Run: headless pygame with SDL's dummy video driver; simulated clock (each Clock.tick advances the game by its frame time, no real sleeping); random seed 0; keys injected as events and as key.get_pressed() state; no mouse input.
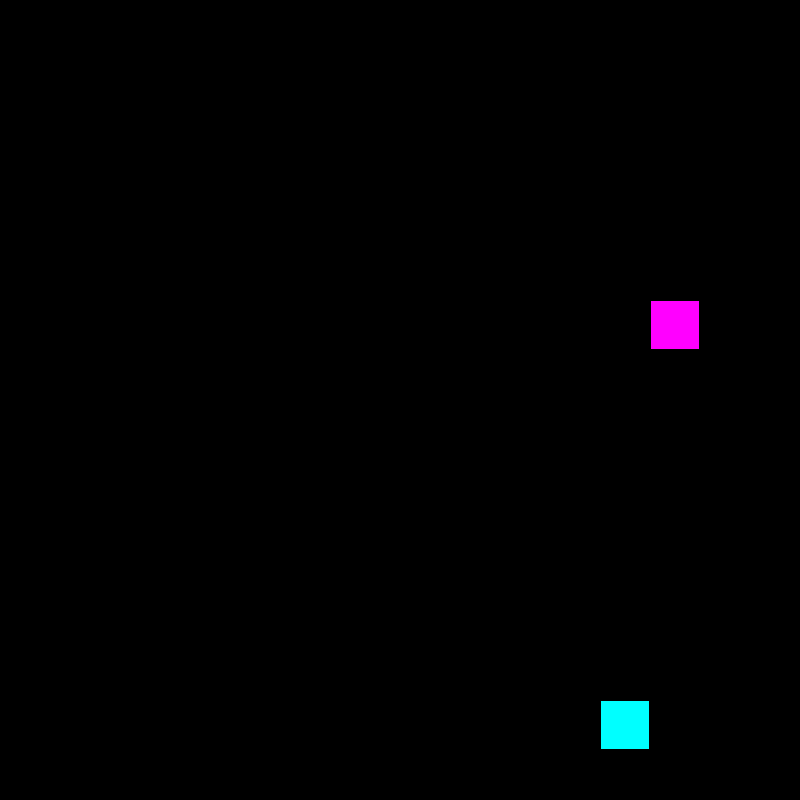
Frame 1 of 4 · flips 1–60 · no input
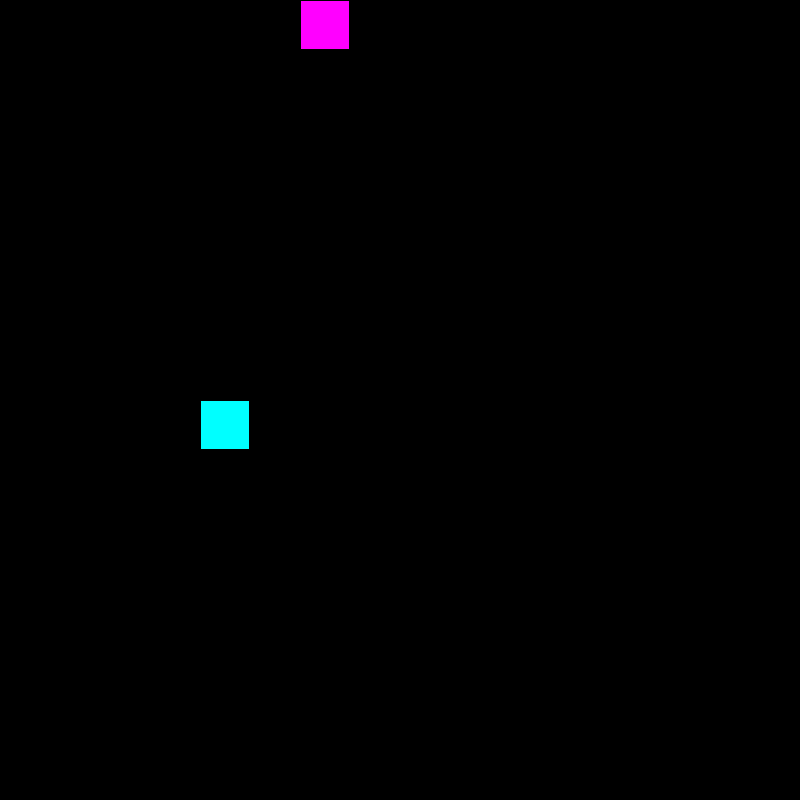
Frame 2 of 4 · flips 61–180 · tapped SPACE, RETURN · held RIGHT (→), D
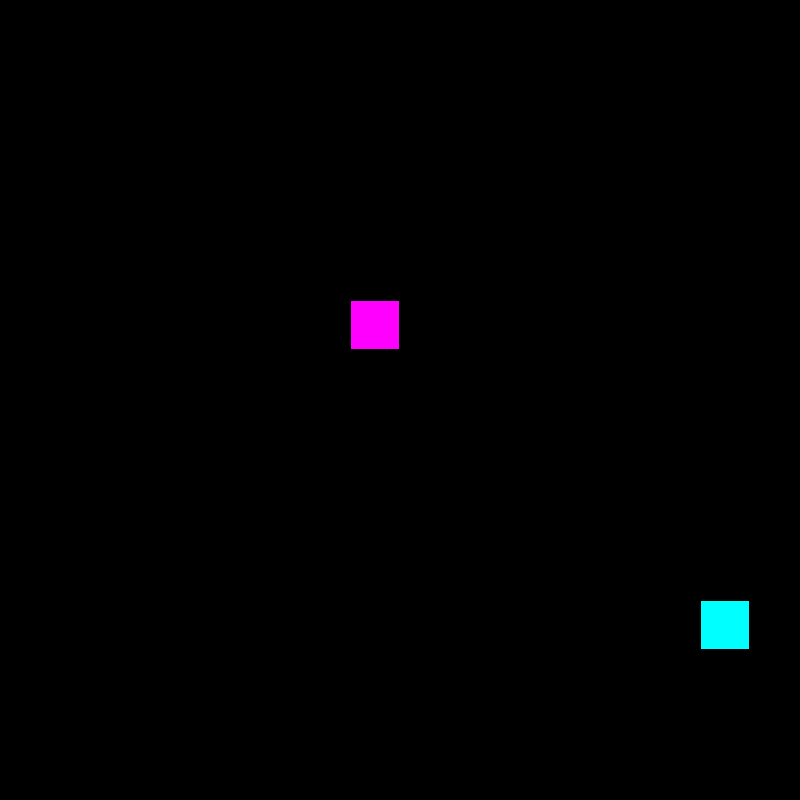
Frame 3 of 4 · flips 181–300 · held DOWN (↓), S
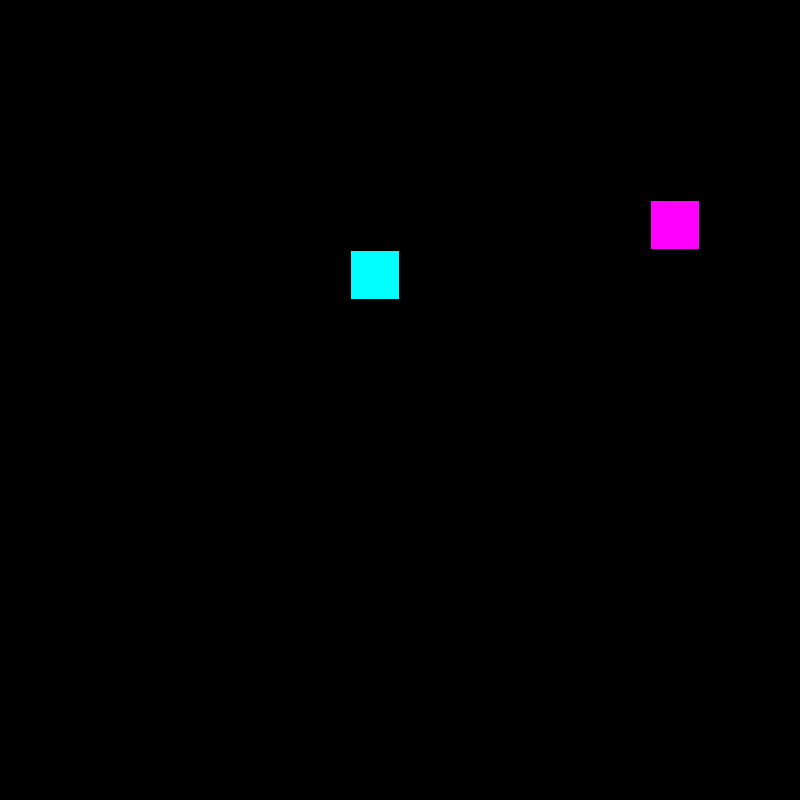
Frame 4 of 4 · flips 301–420 · held LEFT (←), A, UP (↑), W

The pygame program that drew these frames:

import pygame as pg 
from random import randrange

WINDOW = 800
TILE_SIZE = 50
RANGE = (TILE_SIZE // 2, WINDOW - TILE_SIZE // 2, TILE_SIZE)
get_random_position = lambda: [randrange(*RANGE), randrange(*RANGE)]
snake = pg.rect.Rect([0, 0, TILE_SIZE - 2, TILE_SIZE -2])
snake.center = get_random_position()
length = 1
segments = [snake.copy()]
snake_dir = (0,0)
time, time_step = 0, 110
food = snake.copy()
food.center = get_random_position()
screen = pg.display.set_mode([WINDOW] * 2)
clock = pg.time.Clock()
dirs = {pg.K_w: 1, pg.K_s: 1, pg.K_a: 1, pg.K_d: 1, pg.K_UP: 1, pg.K_DOWN: 1, pg.K_LEFT: 1, pg.K_RIGHT: 1} # this defines where it is acceptible to move. Then, we can use this later to define what is unacceptible. Specifically, moving backwards or "into itself". 

while True:
    for event in pg.event.get():
        if event.type == pg.QUIT:
            exit()
        if event.type == pg.KEYDOWN:
            if (event.key == pg.K_w or event.key == pg.K_UP) and dirs[pg.K_w]:
                snake_dir = (0, -TILE_SIZE)
                dirs = {pg.K_w: 1, pg.K_s: 0, pg.K_a: 1, pg.K_d: 1, pg.K_UP: 1, pg.K_DOWN: 0, pg.K_LEFT: 1, pg.K_RIGHT: 1}
            if (event.key == pg.K_s or event.key == pg.K_DOWN) and dirs[pg.K_s]:
                snake_dir = (0, TILE_SIZE)
                dirs = {pg.K_w: 0, pg.K_s: 1, pg.K_a: 1, pg.K_d: 1, pg.K_UP: 0, pg.K_DOWN: 1, pg.K_LEFT: 1, pg.K_RIGHT: 1}
            if (event.key == pg.K_a or event.key == pg.K_LEFT) and dirs[pg.K_a]:
                snake_dir = (-TILE_SIZE, 0)
                dirs = {pg.K_w: 1, pg.K_s: 1, pg.K_a: 1, pg.K_d: 0, pg.K_UP: 1, pg.K_DOWN: 1, pg.K_LEFT: 1, pg.K_RIGHT: 0}
            if (event.key == pg.K_d or event.key == pg.K_RIGHT) and dirs[pg.K_d]:
                snake_dir = (TILE_SIZE, 0)
                dirs = {pg.K_w: 1, pg.K_s: 1, pg.K_a: 0, pg.K_d: 1, pg.K_UP: 1, pg.K_DOWN: 1, pg.K_LEFT: 0, pg.K_RIGHT: 1}
    screen.fill('black')
    # Check borders - make sure the player stays in bounds or else the game ends! Also, add something to prevent self-easting.
    self_eating = pg.Rect.collidelist(snake, segments[:-1]) != -1
    if snake.left < 0 or snake.right > WINDOW or snake.top < 0 or snake.bottom > WINDOW or self_eating:
        snake.center, food.center = get_random_position(), get_random_position()
        length, snake_dir = 1, (0, 0)
        segments = [snake.copy()]
    # Create the interaction between the snake and the food. The snake should get bigger, and the food should change location.
    if snake.center == food.center:
        food.center = get_random_position()
        length += 1
    # Draw food
    pg.draw.rect(screen, "cyan", food)
    # Draw snake below
    [pg.draw.rect(screen, 'magenta', segment) for segment in segments]
    # Move snake and its segments. Then, control the speed by using timestep.
    time_now = pg.time.get_ticks()
    if time_now - time > time_step:
        time = time_now 
        snake.move_ip(snake_dir)
        segments.append(snake.copy())
        segments = segments[-length:]
    pg.display.flip()
    clock.tick(60)
